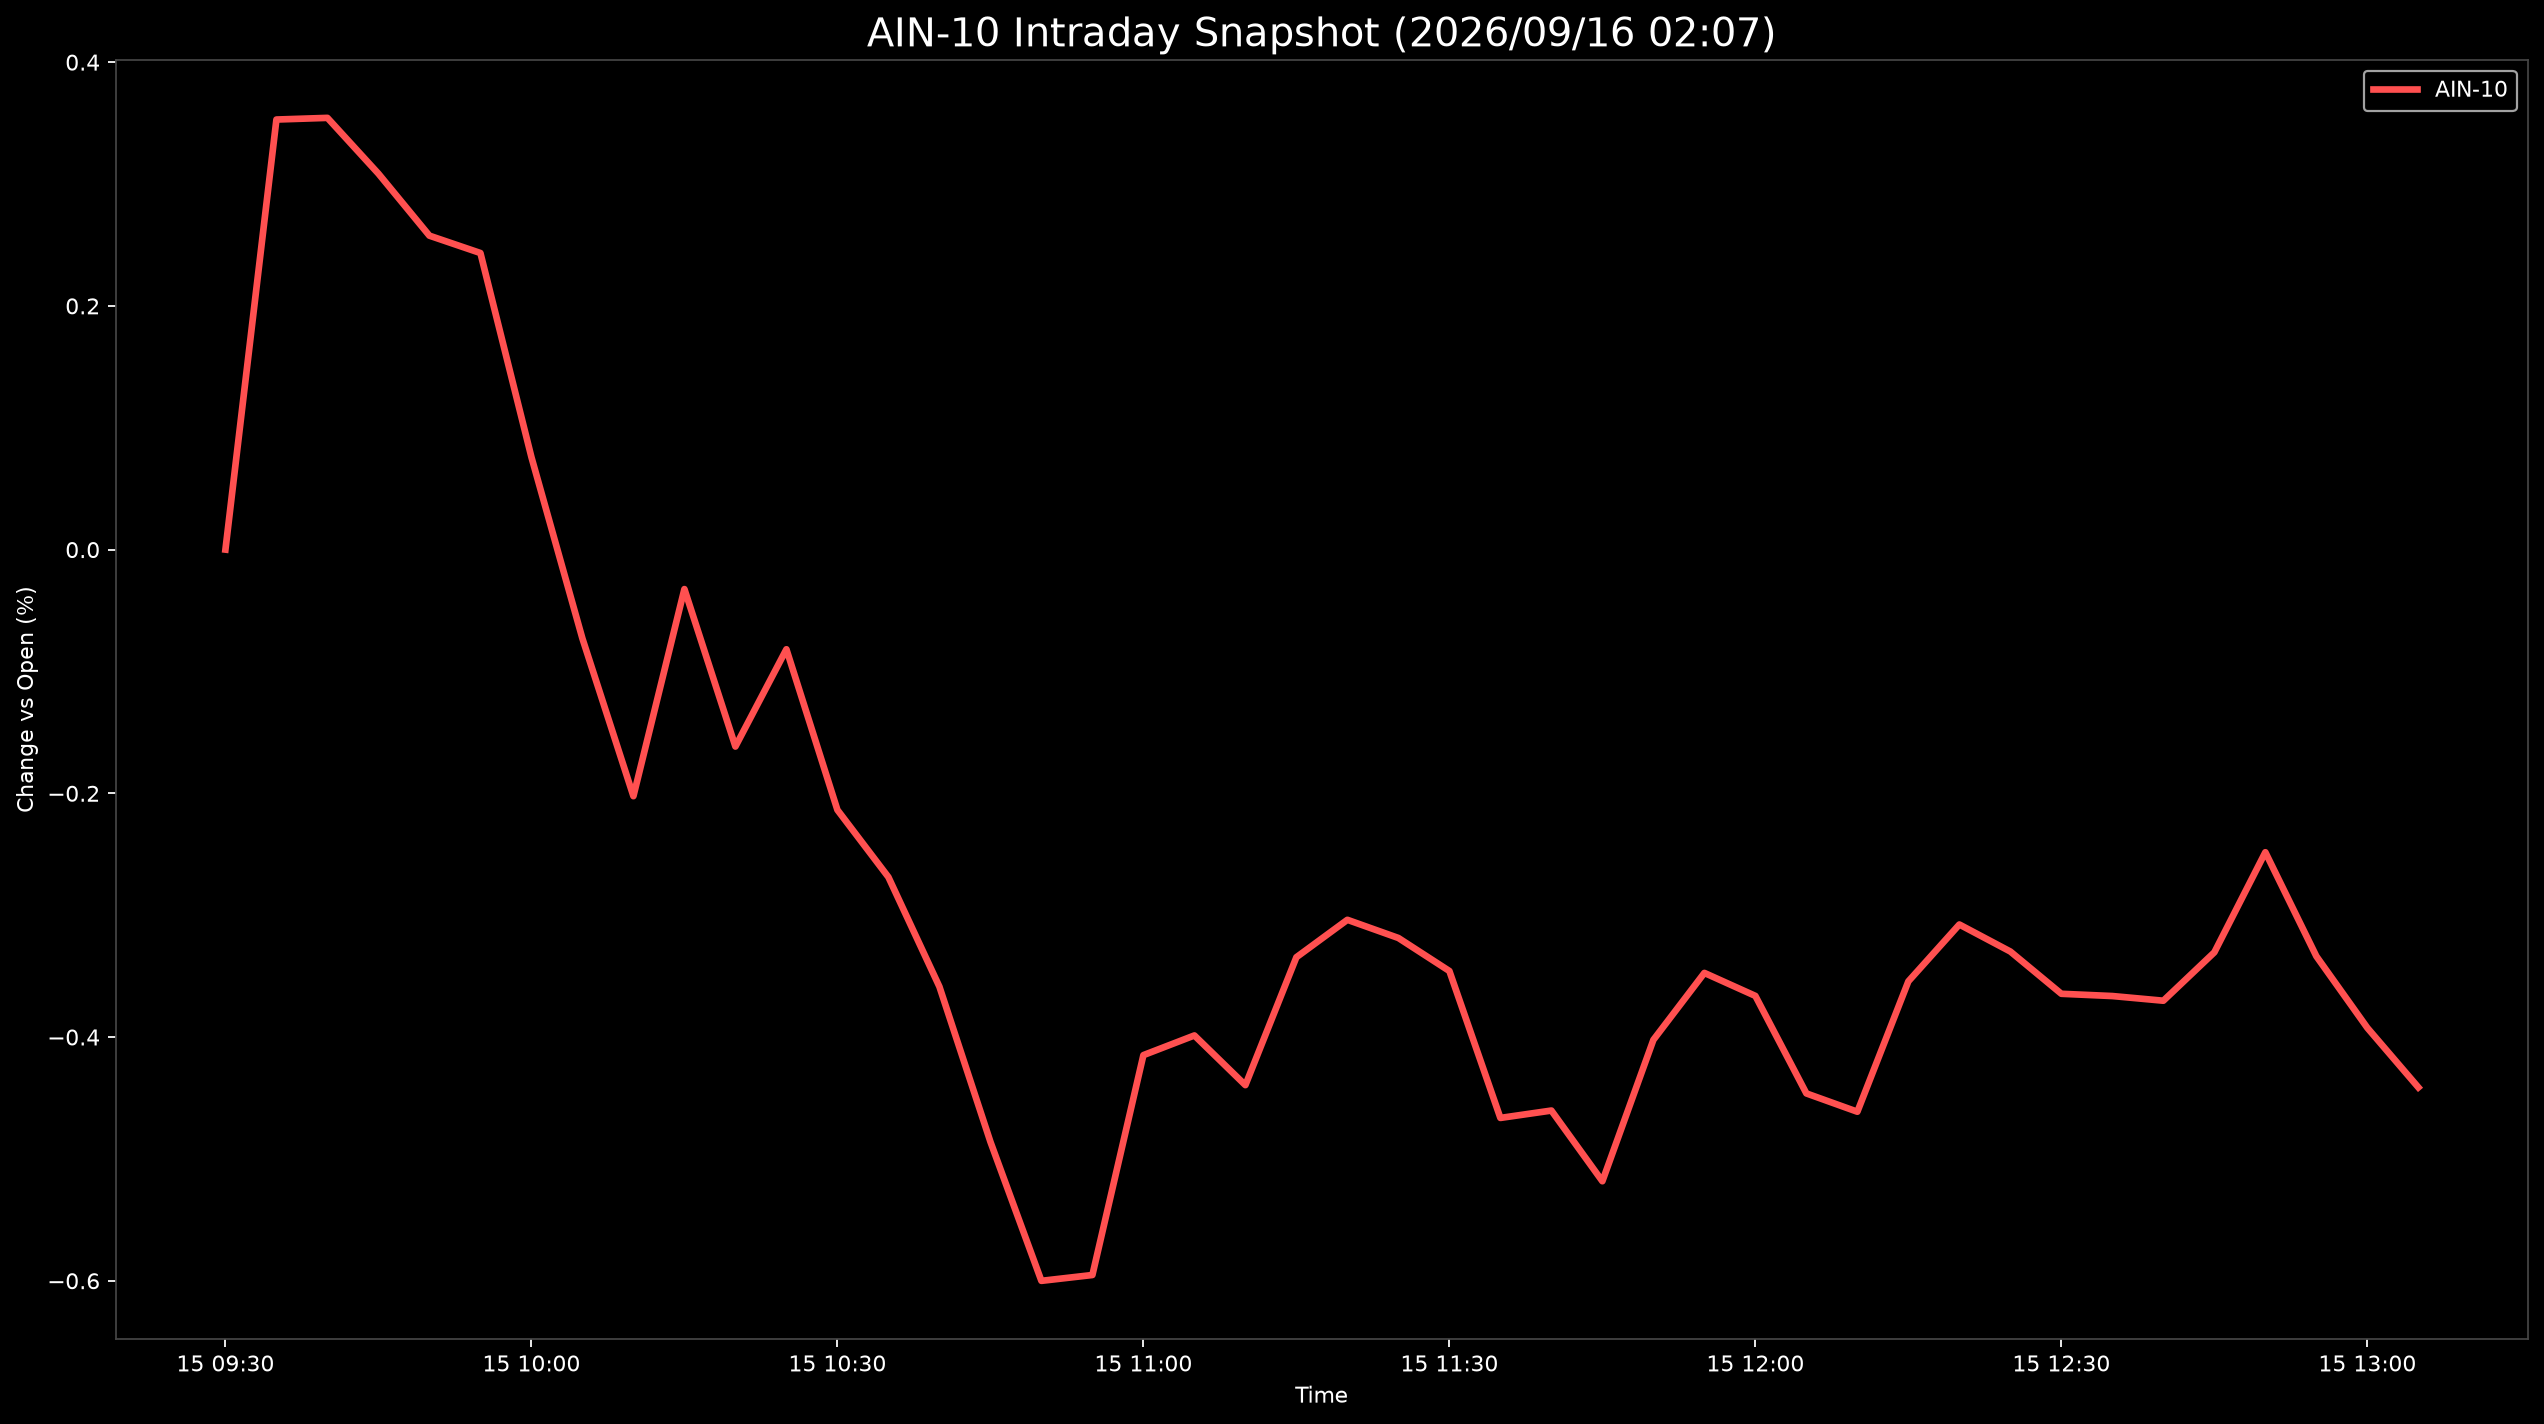

Data behind this chart, as committed beside it:
Datetime, AIN-10
2026-09-15 09:30:00, 0.0
2026-09-15 09:35:00, 0.3529
2026-09-15 09:40:00, 0.3543
2026-09-15 09:45:00, 0.3085
2026-09-15 09:50:00, 0.2576
2026-09-15 09:55:00, 0.2434
2026-09-15 10:00:00, 0.0759
2026-09-15 10:05:00, -0.07296
2026-09-15 10:10:00, -0.2024
2026-09-15 10:15:00, -0.03239
2026-09-15 10:20:00, -0.1616
2026-09-15 10:25:00, -0.08179
2026-09-15 10:30:00, -0.2136
2026-09-15 10:35:00, -0.2688
2026-09-15 10:40:00, -0.3586
2026-09-15 10:45:00, -0.4859
2026-09-15 10:50:00, -0.6001
2026-09-15 10:55:00, -0.5953
2026-09-15 11:00:00, -0.4149
2026-09-15 11:05:00, -0.3987
2026-09-15 11:10:00, -0.4395
2026-09-15 11:15:00, -0.3345
2026-09-15 11:20:00, -0.3038
2026-09-15 11:25:00, -0.3187
2026-09-15 11:30:00, -0.3458
2026-09-15 11:35:00, -0.4664
2026-09-15 11:40:00, -0.4603
2026-09-15 11:45:00, -0.5183
2026-09-15 11:50:00, -0.4023
2026-09-15 11:55:00, -0.3474
2026-09-15 12:00:00, -0.3662
2026-09-15 12:05:00, -0.4463
2026-09-15 12:10:00, -0.4613
2026-09-15 12:15:00, -0.3543
2026-09-15 12:20:00, -0.3077
2026-09-15 12:25:00, -0.3298
2026-09-15 12:30:00, -0.3645
2026-09-15 12:35:00, -0.3664
2026-09-15 12:40:00, -0.3702
2026-09-15 12:45:00, -0.3305
2026-09-15 12:50:00, -0.2483
2026-09-15 12:55:00, -0.3337
2026-09-15 13:00:00, -0.3925
2026-09-15 13:05:00, -0.4413
